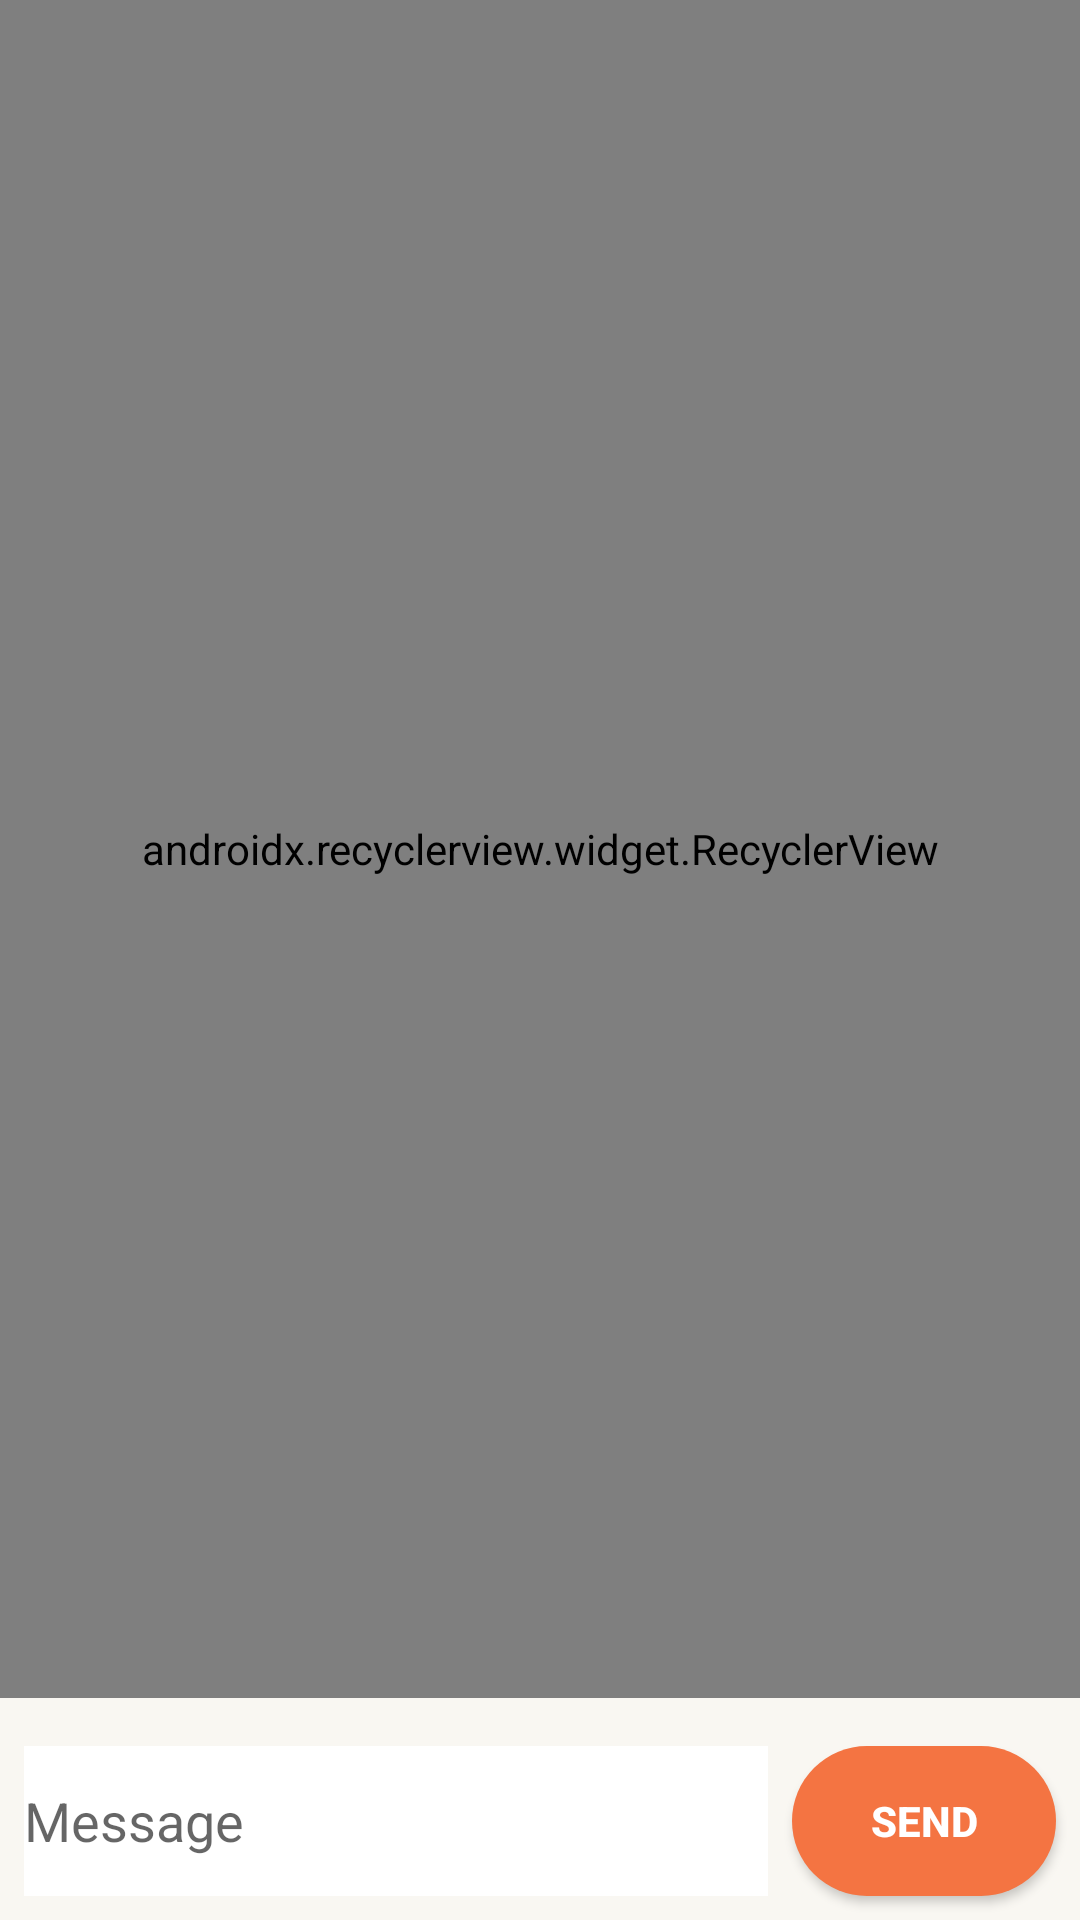

This screen was rendered from an Android layout file. Write that file and the resources it references.
<!-- AndroidManifest.xml: application theme AppTheme -->
<!-- res/layout/activity_chat_log.xml -->
<?xml version="1.0" encoding="utf-8"?>
<android.support.constraint.ConstraintLayout xmlns:android="http://schemas.android.com/apk/res/android"
    xmlns:app="http://schemas.android.com/apk/res-auto"
    xmlns:tools="http://schemas.android.com/tools"
    android:layout_width="match_parent"
    android:layout_height="match_parent"
    tools:context=".activities.ChatLogActivity"
    android:background="#f9f7f2"
    >

    <EditText
        android:id="@+id/editText_chatlog"
        android:layout_width="0dp"
        android:layout_height="50dp"
        android:layout_marginBottom="8dp"
        android:layout_marginEnd="8dp"
        android:layout_marginStart="8dp"
        android:background="@android:color/white"
        android:ems="10"
        android:hint="Message"
        android:inputType="textPersonName"
        app:layout_constraintBottom_toBottomOf="parent"
        app:layout_constraintEnd_toStartOf="@+id/sendButton_chatlog"
        app:layout_constraintStart_toStartOf="parent" />

    <Button
        android:id="@+id/sendButton_chatlog"
        android:layout_width="wrap_content"
        android:layout_height="50dp"
        android:layout_marginBottom="8dp"
        android:layout_marginEnd="8dp"
        android:text="Send"
        android:background="@drawable/rounded_button"
        android:textColor="@android:color/white"
        android:textStyle="bold"
        app:layout_constraintBottom_toBottomOf="parent"
        app:layout_constraintEnd_toEndOf="parent" />

    <android.support.v7.widget.RecyclerView
        android:id="@+id/recyclerview_chatlog"
        android:layout_width="0dp"
        android:layout_height="0dp"
        android:layout_marginBottom="16dp"
        app:layoutManager="android.support.v7.widget.LinearLayoutManager"
        android:background="#f9f7f2"
        app:layout_constraintBottom_toTopOf="@+id/sendButton_chatlog"
        app:layout_constraintEnd_toEndOf="parent"
        app:layout_constraintStart_toStartOf="parent"
        app:layout_constraintTop_toTopOf="parent" />
</android.support.constraint.ConstraintLayout>
<!-- resources referenced by this layout -->
<resources>
  <!-- drawable rounded_button (drawable) -->
  <?xml version="1.0" encoding="utf-8"?>
  <shape xmlns:android="http://schemas.android.com/apk/res/android">
      <solid android:color="@color/colorPrimary"/>
      <corners android:radius="25dp" />
  
  </shape>
  <style name="AppTheme" parent="Theme.AppCompat.Light.DarkActionBar">
          
          <item name="colorPrimary">@color/colorPrimary</item>
          <item name="colorPrimaryDark">@color/colorPrimaryDark</item>
          <item name="colorAccent">@color/colorAccent</item>
      </style>
  <color name="colorPrimary">#f47442</color>
  <color name="colorPrimaryDark">#c65d33</color>
  <color name="colorAccent">#FF4081</color>
</resources>
